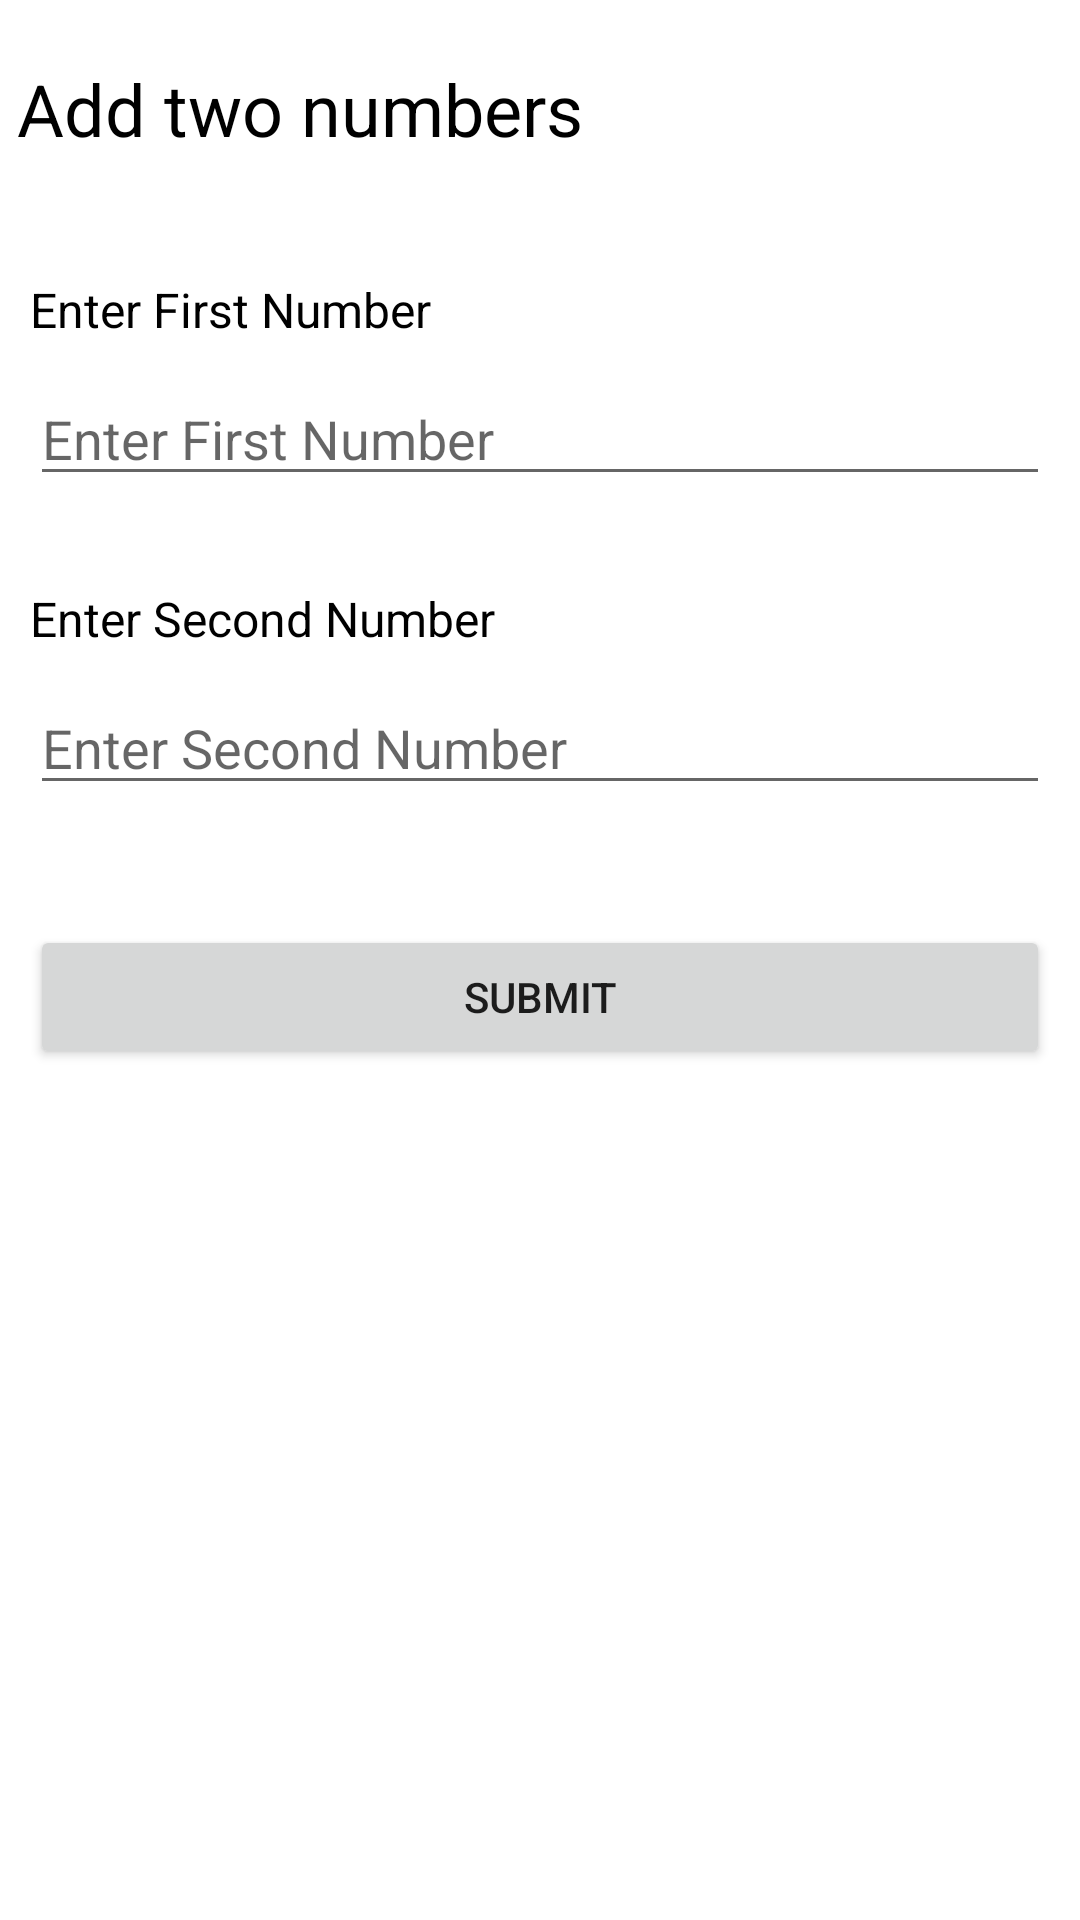

Produce the Android XML layout that renders to this screen, including the resource entries it uses.
<!-- AndroidManifest.xml: application theme Theme.MyApplication -->
<!-- res/layout/activity_main.xml -->
<?xml version="1.0" encoding="utf-8"?>
<LinearLayout xmlns:android="http://schemas.android.com/apk/res/android"
    xmlns:app="http://schemas.android.com/apk/res-auto"
    xmlns:tools="http://schemas.android.com/tools"
    android:layout_width="match_parent"
    android:layout_height="match_parent"
    tools:context=".MainActivity" android:orientation="vertical">

    <LinearLayout
        android:layout_width="200dp"
        android:layout_height="wrap_content" android:layout_marginTop="20dp" android:layout_marginBottom="30dp">
        <TextView
            android:layout_width="match_parent"
            android:layout_height="wrap_content"
            android:text="Add two numbers"
            android:textAlignment="center"
            android:textSize="24dp"
            android:gravity="center_horizontal"
            android:textColor="@color/black"
            >
        </TextView>

    </LinearLayout>

    <LinearLayout
        android:layout_width="match_parent"
        android:layout_height="wrap_content" android:layout_marginBottom="10dp"
        android:padding="10dp" android:orientation="vertical">
        <TextView
            android:layout_width="match_parent"
            android:layout_height="wrap_content"
            android:text="Enter First Number"
            android:textSize="16dp"
            android:textColor="@color/black"
            android:layout_marginBottom="10dp"
            >
        </TextView>
        <EditText
            android:id="@+id/txt1"
            android:layout_width="match_parent"
            android:layout_height="wrap_content"
            android:hint="Enter First Number"
            ></EditText>
    </LinearLayout>

    <LinearLayout
        android:layout_width="match_parent"
        android:layout_height="wrap_content" android:layout_marginBottom="20dp"
        android:padding="10dp" android:orientation="vertical">
        <TextView
            android:layout_width="match_parent"
            android:layout_height="wrap_content"
            android:text="Enter Second Number"
            android:textSize="16dp"
            android:textColor="@color/black"
            android:layout_marginBottom="10dp"
            >
        </TextView>
        <EditText
            android:id="@+id/txt2"
            android:layout_width="match_parent"
            android:layout_height="wrap_content"
            android:hint="Enter Second Number"
            ></EditText>
    </LinearLayout>

    <LinearLayout
        android:layout_width="match_parent"
        android:layout_height="wrap_content" android:layout_marginBottom="20dp"
        android:padding="10dp" android:orientation="vertical">
        <Button
            android:layout_width="match_parent"
            android:layout_height="wrap_content"
            android:text="Submit"
            android:id="@+id/btnSubmit"
            ></Button>
    </LinearLayout>


</LinearLayout>
<!-- resources referenced by this layout -->
<resources>
  <style name="Theme.MyApplication" parent="Theme.MaterialComponents.DayNight.NoActionBar">
          
          <item name="colorPrimary">@color/purple_500</item>
          <item name="colorPrimaryVariant">@color/purple_700</item>
          <item name="colorOnPrimary">@color/white</item>
          
          <item name="colorSecondary">@color/teal_200</item>
          <item name="colorSecondaryVariant">@color/teal_700</item>
          <item name="colorOnSecondary">@color/black</item>
          
          <item name="android:statusBarColor" tools:targetApi="l">?attr/colorPrimaryVariant</item>
          
      </style>
  <!-- not gathered from this repository: default colours our renderer supplied (Android Studio template values) -->
  <color name="purple_500">#FF6200EE</color>
  <color name="purple_700">#FF3700B3</color>
  <color name="teal_200">#FF03DAC5</color>
  <color name="teal_700">#FF018786</color>
  <color name="black">#FF000000</color>
  <color name="white">#FFFFFFFF</color>
</resources>
